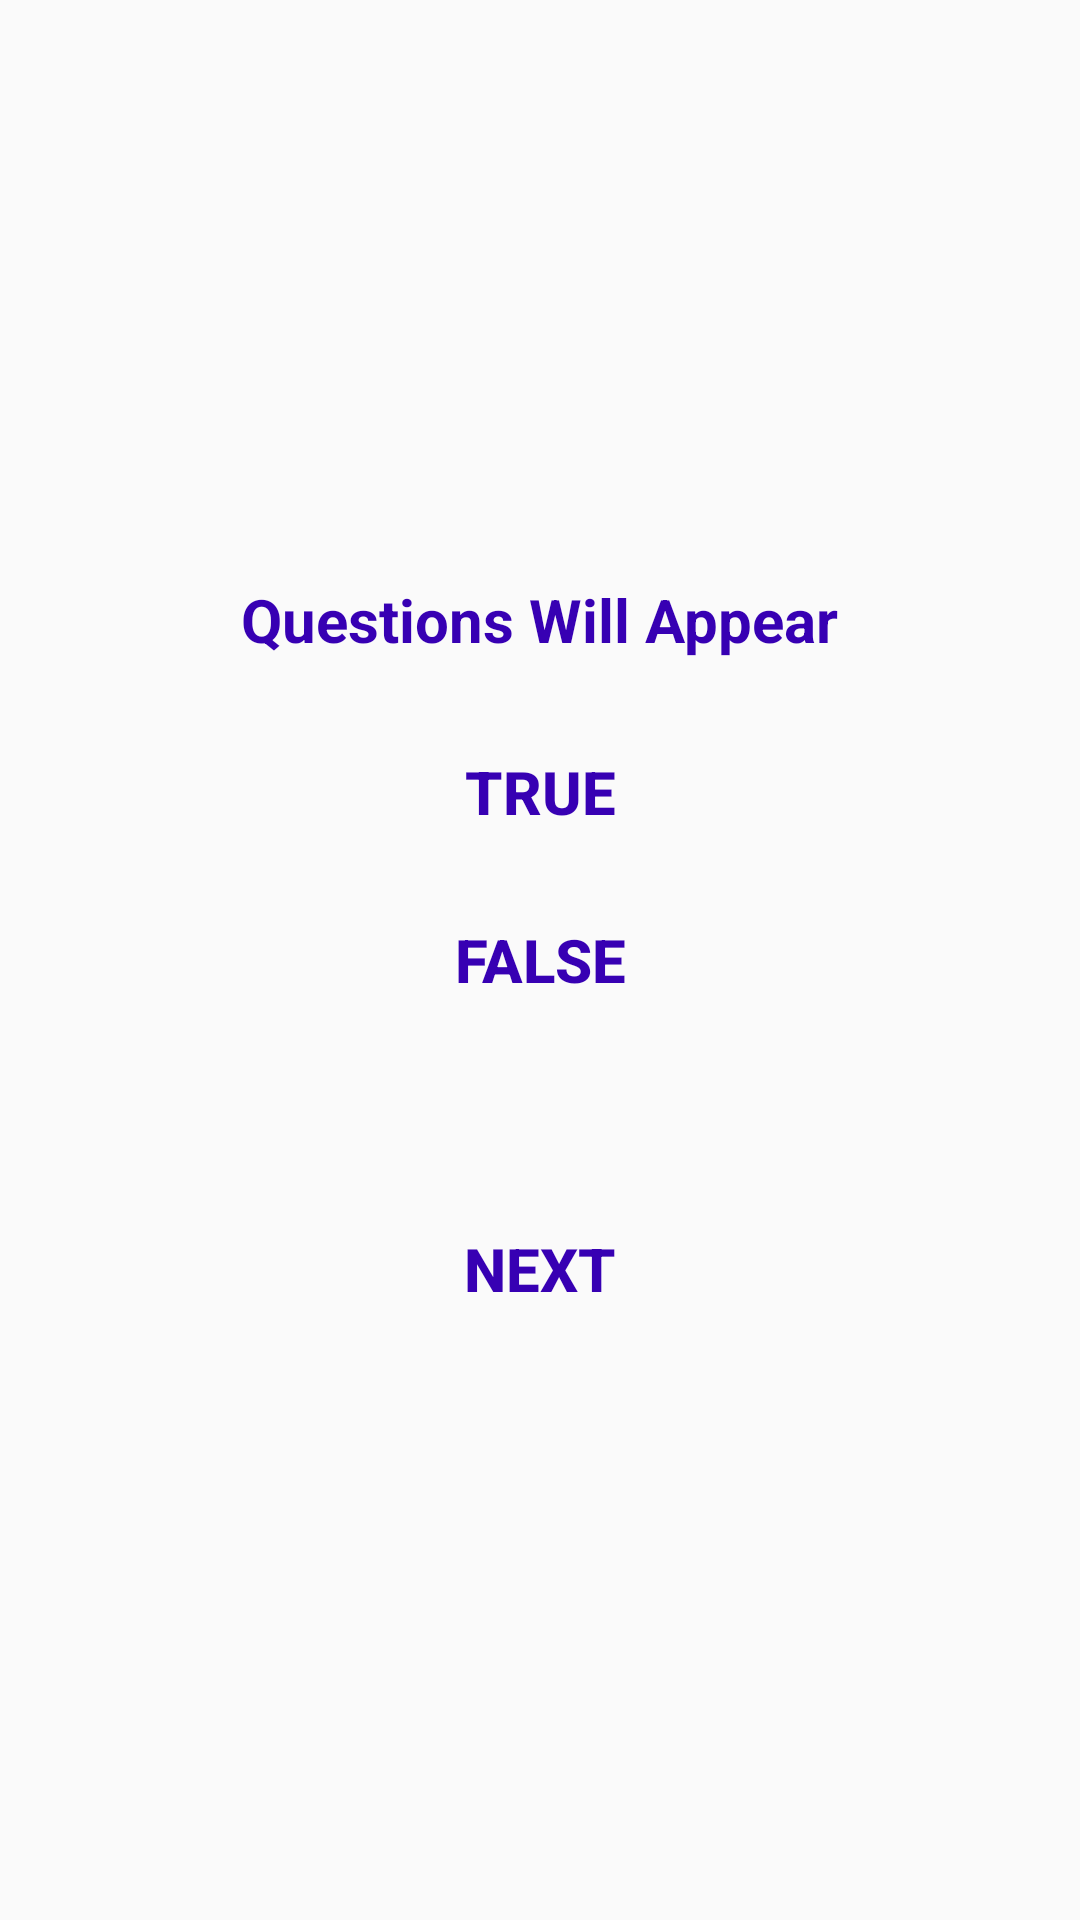

Layout XML and referenced resources for this Android screen:
<!-- AndroidManifest.xml: application theme Theme.Assignment220 -->
<!-- res/layout/act_questions.xml -->
<?xml version="1.0" encoding="utf-8"?>
<LinearLayout xmlns:android="http://schemas.android.com/apk/res/android"
    android:orientation="vertical"
    android:layout_width="match_parent"
    android:layout_height="match_parent"
    android:gravity="center"
    android:background="@drawable/background">

    
    <LinearLayout
        android:layout_width="385dp"
        android:layout_height="588dp"
        android:background="@drawable/drawable"
        android:elevation="15dp"
        android:gravity="center"
        android:orientation="vertical"
        android:padding="29dp">

        
        <TextView
            android:id="@+id/questionText"
            android:layout_width="wrap_content"
            android:layout_height="wrap_content"
            android:background="@drawable/background"
            android:text="Questions Will Appear"
            android:textColor="@color/purple_700"
            android:textSize="20sp"
            android:textStyle="bold" />

        
        <Button
            android:id="@+id/trueButton"
            android:layout_width="wrap_content"
            android:layout_height="wrap_content"
            android:layout_marginTop="20dp"
            android:background="@drawable/background"
            android:text="True"
            android:textColor="@color/purple_700"
            android:textSize="20sp"
            android:textStyle="bold" />

        
        <Button
            android:id="@+id/falseButton"
            android:layout_width="wrap_content"
            android:layout_height="wrap_content"
            android:layout_marginTop="8dp"
            android:background="@drawable/background"
            android:text="False"
            android:textColor="@color/purple_700"
            android:textSize="20sp"
            android:textStyle="bold" />

        
        <TextView
            android:id="@+id/feedbackText"
            android:layout_width="wrap_content"
            android:layout_height="wrap_content"
            android:layout_marginTop="20dp"
            android:background="@drawable/background"
            android:text=""
            android:textColor="@color/purple_700"
            android:textSize="20sp"
            android:textStyle="bold" />

        
        <Button
            android:id="@+id/nextButton"
            android:layout_width="wrap_content"
            android:layout_height="wrap_content"
            android:layout_marginTop="8dp"
            android:background="@drawable/background"
            android:text="Next"
            android:textColor="@color/purple_700"
            android:textSize="20dp"
            android:textStyle="bold" />

    </LinearLayout>
</LinearLayout>
<!-- resources referenced by this layout -->
<resources>
  <style name="Theme.Assignment220" parent="android:Theme.Material.Light.NoActionBar" />
  <!-- not gathered from this repository: default colours our renderer supplied (Android Studio template values) -->
  <color name="purple_700">#FF3700B3</color>
</resources>
